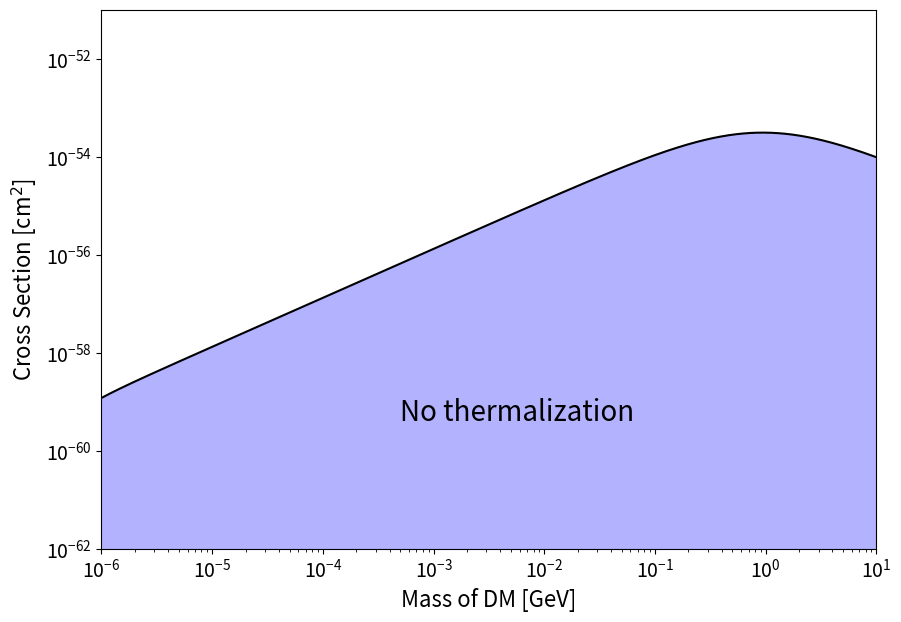

Write the Python code that produced this figure.
import numpy as np
import matplotlib
import matplotlib.pyplot as plt

SMALL_SIZE = 14
MEDIUM_SIZE = 16
BIGGER_SIZE = 18

plt.rc('font', size=SMALL_SIZE)          # controls default text sizes
plt.rc('axes', titlesize=SMALL_SIZE)     # fontsize of the axes title
plt.rc('axes', labelsize=MEDIUM_SIZE)    # fontsize of the x and y labels
plt.rc('xtick', labelsize=SMALL_SIZE)    # fontsize of the tick labels
plt.rc('ytick', labelsize=SMALL_SIZE)    # fontsize of the tick labels
plt.rc('legend', fontsize=SMALL_SIZE)    # legend fontsize
plt.rc('figure', titlesize=BIGGER_SIZE)  # fontsize of the figure title

pi = np.pi

Temp =  (1e5/(1.16e4) *1e-9) # Neutron star temperature in GeV
neutron_mass =  (0.939) # mass of neutron in GeV
therm_time =  (1e10 *3.154e7 /(6.58e-16) * 1e9)# in GeV^-1

def coupling_squared(DM_mass):
    k_n = np.sqrt(4*DM_mass*Temp)
    k_0 = DM_mass/3

    bracket = (1/(k_n)**4 - 1/(k_0)**4)
    numerator = 105 * pi**3 * DM_mass * bracket
    denominator = 4* neutron_mass**2 * therm_time

    return numerator/denominator


def cross_section(DM_mass):

    numerator = coupling_squared(DM_mass) * neutron_mass**2 * DM_mass**2
    denominator = pi *(neutron_mass + DM_mass)**2
    cross_section_GeV2 = numerator/denominator

    return cross_section_GeV2 * (1/(1.97e7) *1e-9)**2 * 1e4


def make_plot_cross_section():
    mass_range = np.logspace(-6, 1, num = 1000)
    cross_section_array = np.empty(0)

    for mass in mass_range:
        dummy = cross_section(mass)
        cross_section_array = np.append(cross_section_array, dummy)

    fig, ax1 = plt.subplots(figsize = (10, 7), dpi = 100)
    ax1.loglog(mass_range, cross_section_array, color='black')
    ax1.axis([1e-6, 1e1, 1e-62, 1e-51])
    ax1.set(xlabel = r'Mass of DM [GeV]', ylabel = r'Cross Section [cm$^2$]')
    ax1.fill_between(mass_range, cross_section_array, facecolor='blue', alpha=0.3)
    ax1.text(0.5e-3, 4e-60, 'No thermalization', fontsize=20)
    plt.savefig('Cross Section plot - Analytic.png')


make_plot_cross_section()
